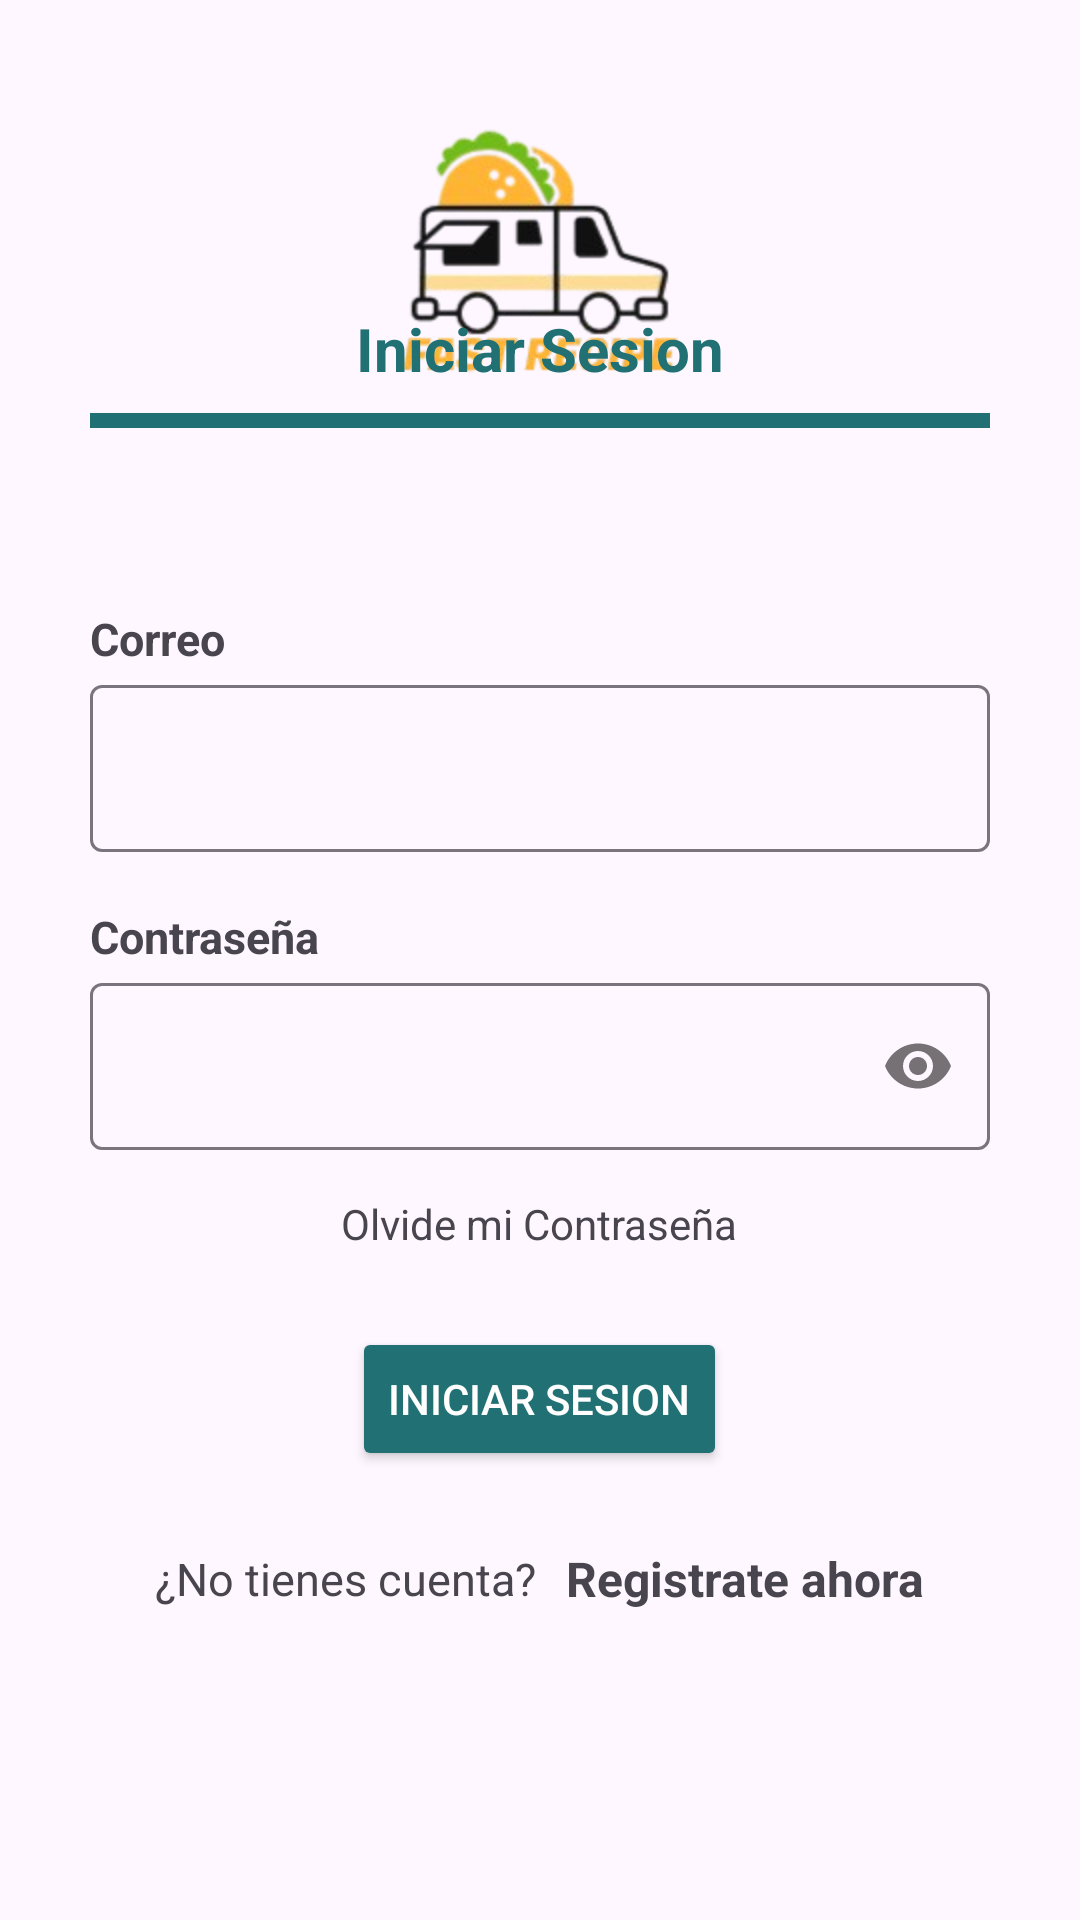

Here is an Android app screen rendered from its layout file. Give the layout XML and the strings, colors and styles it references.
<!-- AndroidManifest.xml: application theme Theme.Recetasapp -->
<!-- res/layout/activity_login.xml -->
<?xml version="1.0" encoding="utf-8"?>
<androidx.constraintlayout.widget.ConstraintLayout xmlns:android="http://schemas.android.com/apk/res/android"
    android:layout_width="match_parent"
    android:layout_height="match_parent"
    xmlns:app="http://schemas.android.com/apk/res-auto">

    <ImageView
        android:layout_width="match_parent"
        android:layout_height="200dp"
        app:layout_constraintTop_toTopOf="parent"
        android:src="@drawable/logo" />

    <LinearLayout
        android:layout_width="match_parent"
        android:layout_height="match_parent"
        android:orientation="vertical"
        android:gravity="center">

        <LinearLayout
            android:layout_width="match_parent"
            android:layout_height="wrap_content"
            android:orientation="vertical"
            android:gravity="center"
            android:layout_marginBottom="60dp">

            <TextView
                android:layout_width="200dp"
                android:layout_height="wrap_content"
                android:text="Iniciar Sesion"
                android:textSize="20dp"
                android:textStyle="bold"
                android:textColor="@color/heart"
                android:textAlignment="center"
                android:layout_marginBottom="8dp"/>

            <View
                android:layout_width="300dp"
                android:layout_height="5dp"
                android:background="@color/heart"/>

        </LinearLayout>

        <TextView
            android:layout_width="300dp"
            android:layout_height="wrap_content"
            android:text="Correo"
            android:textSize="15sp"
            android:textStyle="bold"/>

        <com.google.android.material.textfield.TextInputLayout
            android:layout_width="300dp"
            android:layout_height="wrap_content"
            android:layout_marginBottom="18dp">

            <com.google.android.material.textfield.TextInputEditText
                android:id="@+id/textEmail"
                android:inputType="textEmailAddress"
                android:layout_width="match_parent"
                android:layout_height="match_parent"/>

        </com.google.android.material.textfield.TextInputLayout>

        <TextView
            android:layout_width="300dp"
            android:layout_height="wrap_content"
            android:text="Contraseña"
            android:textSize="15sp"
            android:textStyle="bold"/>

        <com.google.android.material.textfield.TextInputLayout
            android:layout_width="300dp"
            android:layout_height="wrap_content"
            app:passwordToggleEnabled="true"
            android:layout_marginBottom="15dp">

            <com.google.android.material.textfield.TextInputEditText
                android:id="@+id/textPassword"
                android:layout_width="match_parent"
                android:layout_height="match_parent"
                android:inputType="textPassword"/>

        </com.google.android.material.textfield.TextInputLayout>

        <TextView
            android:id="@+id/txtOlvidarContra"
            android:layout_width="wrap_content"
            android:layout_height="wrap_content"
            android:layout_marginBottom="25dp"
            android:text="Olvide mi Contraseña"/>

        <Button
            android:id="@+id/btnLogin"
            android:layout_width="wrap_content"
            android:layout_height="wrap_content"
            android:text="Iniciar Sesion"
            android:backgroundTint="@color/heart"
            android:textColor="@color/white"/>

        <LinearLayout
            android:layout_width="match_parent"
            android:layout_height="wrap_content"
            android:layout_marginTop="25dp"
            android:gravity="center">

            <TextView
                android:layout_width="wrap_content"
                android:layout_height="wrap_content"
                android:text="¿No tienes cuenta?"
                android:textSize="15sp"/>

            <TextView
                android:id="@+id/textRegistrarse"
                android:layout_width="wrap_content"
                android:layout_height="wrap_content"
                android:text="Registrate ahora"
                android:textStyle="bold"
                android:textSize="16sp"
                android:layout_marginStart="10dp"/>

        </LinearLayout>

    </LinearLayout>

</androidx.constraintlayout.widget.ConstraintLayout>
<!-- resources referenced by this layout -->
<resources>
  <color name="heart">#217074</color>
  <color name="white">#FFFFFFFF</color>
  <!-- drawable logo: png bitmap (drawable, 28834 bytes) -->
  <style name="Theme.Recetasapp" parent="Base.Theme.Recetasapp" />
  <style name="Base.Theme.Recetasapp" parent="Theme.Material3.DayNight.NoActionBar">
          
          
      </style>
</resources>
